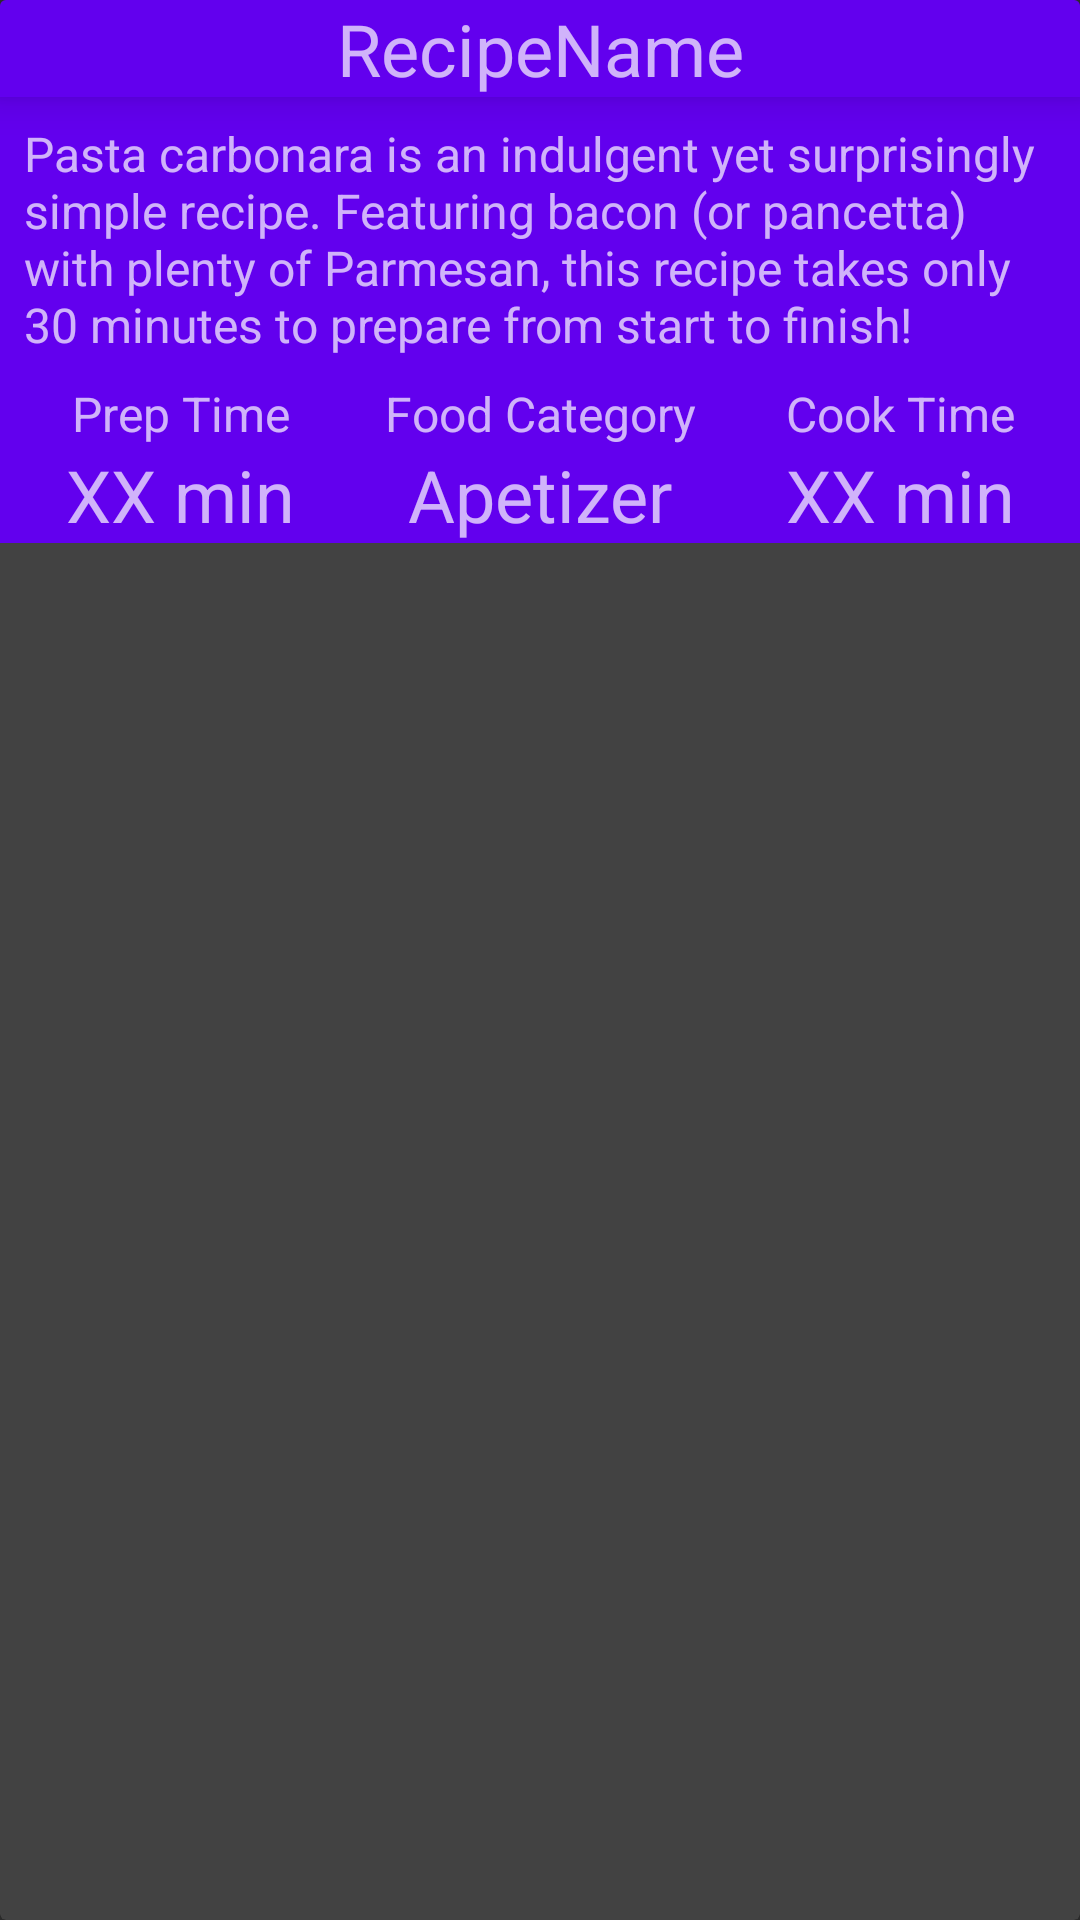

Android layout source for this screen:
<!-- AndroidManifest.xml: application theme Theme.AppCompat.NoActionBar -->
<!-- res/layout/recipe_card.xml -->
<?xml version="1.0" encoding="utf-8"?>
<androidx.cardview.widget.CardView
    xmlns:android="http://schemas.android.com/apk/res/android"
    xmlns:app="http://schemas.android.com/apk/res-auto"
    android:id="@+id/recipeCard"
    android:layout_width="match_parent"
    android:layout_height="wrap_content"
    android:layout_marginVertical="8dp"
    app:cardElevation="8dp" >

    <androidx.constraintlayout.widget.ConstraintLayout
        android:layout_width="match_parent"
        android:layout_height="wrap_content">

        <TextView
            android:id="@+id/recipeName"
            android:layout_width="match_parent"
            android:layout_height="wrap_content"
            app:layout_constraintTop_toTopOf="parent"
            android:text="RecipeName"
            android:gravity="center"
            android:singleLine="true"
            android:textSize="24sp"
            android:background="@color/purple_500"
            android:elevation="8dp" />

        <TextView
            android:id="@+id/recipeDescription"
            android:layout_width="match_parent"
            android:layout_height="wrap_content"
            android:background="@color/purple_500"
            android:padding="8dp"
            android:textSize="16sp"
            android:text="Pasta carbonara is an indulgent yet surprisingly simple recipe. Featuring bacon (or pancetta) with plenty of Parmesan, this recipe takes only 30 minutes to prepare from start to finish!"
            app:layout_constraintTop_toBottomOf="@id/recipeName" />

        <LinearLayout
            android:id="@+id/infoTitles"
            android:layout_width="match_parent"
            android:layout_height="wrap_content"
            android:orientation="horizontal"
            android:background="@color/purple_500"
            app:layout_constraintTop_toBottomOf="@id/recipeDescription">

            <TextView
                android:layout_width="0dp"
                android:layout_height="match_parent"
                android:layout_weight="1"
                android:textSize="16sp"
                android:text="Prep Time"
                android:gravity="center" />

            <TextView
                android:layout_width="0dp"
                android:layout_height="match_parent"
                android:layout_weight="1"
                android:textSize="16sp"
                android:text="Food Category"
                android:gravity="center" />

            <TextView
                android:layout_width="0dp"
                android:layout_height="match_parent"
                android:layout_weight="1"
                android:textSize="16sp"
                android:text="Cook Time"
                android:gravity="center" />

        </LinearLayout>

        <LinearLayout
            android:layout_width="match_parent"
            android:layout_height="wrap_content"
            android:orientation="horizontal"
            android:background="@color/purple_500"
            app:layout_constraintTop_toBottomOf="@id/infoTitles">

            <TextView
                android:id="@+id/showPrepTime"
                android:layout_width="0dp"
                android:layout_height="match_parent"
                android:layout_weight="1"
                android:textSize="24sp"
                android:text="XX min"
                android:gravity="center" />

            <TextView
                android:id="@+id/showFoodCategory"
                android:layout_width="0dp"
                android:layout_height="match_parent"
                android:layout_weight="1"
                android:textSize="24sp"
                android:text="Apetizer"
                android:gravity="center" />

            <TextView
                android:id="@+id/showCookTime"
                android:layout_width="0dp"
                android:layout_height="match_parent"
                android:layout_weight="1"
                android:textSize="24sp"
                android:text="XX min"
                android:gravity="center" />

        </LinearLayout>


    </androidx.constraintlayout.widget.ConstraintLayout>

</androidx.cardview.widget.CardView>
<!-- resources referenced by this layout -->
<resources>

  <!-- not gathered from this repository: default colours our renderer supplied (Android Studio template values) -->
  <color name="purple_500">#FF6200EE</color>
</resources>
